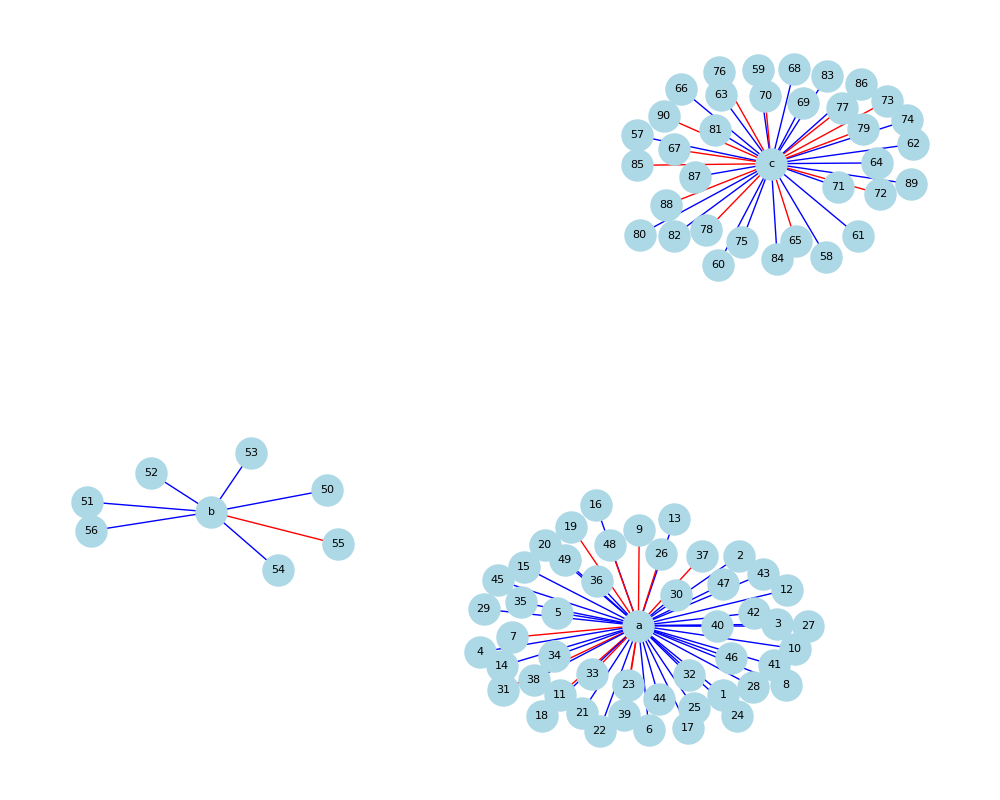

Data behind this chart, as committed beside it:
index, total_in_score, total_out_score, id, title
1, 98, 0, https://openalex.org/W2942446037, Challenges in Scramjet Design (52 vertic…
2, 85, 0, https://openalex.org/W4252497720, Challenges in Scramjet Design (52 vertic…
3, 10, 0, https://openalex.org/W4205735414, Challenges in Scramjet Design (52 vertic…
4, 10, 10, https://openalex.org/W2810573212, Challenges in Scramjet Design (52 vertic…
5, 95, 0, https://openalex.org/W2947743645, Challenges in Scramjet Design (52 vertic…
6, 0, 0, https://openalex.org/W2060791897, Challenges in Scramjet Design (52 vertic…
7, 1, 10, https://openalex.org/W2907186097, Challenges in Scramjet Design (52 vertic…
8, 1, 0, https://openalex.org/W4380841258, Challenges in Scramjet Design (52 vertic…
9, 1, 2, https://openalex.org/W2511063717, Challenges in Scramjet Design (52 vertic…
10, 0, 0, https://openalex.org/W4312181656, Challenges in Scramjet Design (52 vertic…
11, 0, 10, https://openalex.org/W4283522318, Challenges in Scramjet Design (52 vertic…
12, 1, 0, https://openalex.org/W3135443526, Challenges in Scramjet Design (52 vertic…
13, 1, 0, https://openalex.org/W2000874959, Challenges in Scramjet Design (52 vertic…
14, 1, 0, https://openalex.org/W2268654036, Challenges in Scramjet Design (52 vertic…
15, 0, 0, https://openalex.org/W3023575922, Challenges in Scramjet Design (52 vertic…
16, 1, 0, https://openalex.org/W3047542899, Challenges in Scramjet Design (52 vertic…
17, 0, 0, https://openalex.org/W2013816779, Challenges in Scramjet Design (52 vertic…
18, 1, 0, https://openalex.org/W3150642989, Challenges in Scramjet Design (52 vertic…
19, 1, 10, https://openalex.org/W2906114566, Challenges in Scramjet Design (52 vertic…
20, 1, 0, https://openalex.org/W1448122488, Challenges in Scramjet Design (52 vertic…
21, 10, 0, https://openalex.org/W2998824842, Challenges in Scramjet Design (52 vertic…
22, 80, 1, https://openalex.org/W2314707340, Challenges in Scramjet Design (52 vertic…
23, 1, 10, https://openalex.org/W3003440249, Challenges in Scramjet Design (52 vertic…
24, 1, 0, https://openalex.org/W2073994566, Challenges in Scramjet Design (52 vertic…
25, 85, 0, https://openalex.org/W2074368208, Challenges in Scramjet Design (52 vertic…
26, 2, 10, https://openalex.org/W4388033999, Challenges in Scramjet Design (52 vertic…
27, 0, 0, https://openalex.org/W4317474315, Challenges in Scramjet Design (52 vertic…
28, 2, 0, https://openalex.org/W4388141660, Challenges in Scramjet Design (52 vertic…
29, 1, 0, https://openalex.org/W4291824930, Challenges in Scramjet Design (52 vertic…
30, 10, 0, https://openalex.org/W3133846634, Challenges in Scramjet Design (52 vertic…
31, 0, 1, https://openalex.org/W2995409665, Challenges in Scramjet Design (52 vertic…
32, 10, 0, https://openalex.org/W4307906978, Challenges in Scramjet Design (52 vertic…
33, 1, 10, https://openalex.org/W1434669458, Challenges in Scramjet Design (52 vertic…
34, 80, 0, https://openalex.org/W4313367262, Challenges in Scramjet Design (52 vertic…
35, 1, 0, https://openalex.org/W3164219418, Challenges in Scramjet Design (52 vertic…
36, 1, 0, https://openalex.org/W3012378018, Challenges in Scramjet Design (52 vertic…
37, 1, 10, https://openalex.org/W2929745473, Challenges in Scramjet Design (52 vertic…
38, 0, 0, https://openalex.org/W3084289916, Challenges in Scramjet Design (52 vertic…
39, 0, 1, https://openalex.org/W3087593672, Challenges in Scramjet Design (52 vertic…
40, 60, 0, https://openalex.org/W1970786039, Challenges in Scramjet Design (52 vertic…
41, 1, 0, https://openalex.org/W2006479313, Challenges in Scramjet Design (52 vertic…
42, 1, 0, https://openalex.org/W2900823351, Challenges in Scramjet Design (52 vertic…
43, 0, 0, https://openalex.org/W2915969906, Challenges in Scramjet Design (52 vertic…
44, 1, 0, https://openalex.org/W1985286583, Challenges in Scramjet Design (52 vertic…
45, 0, 0, https://openalex.org/W3169685718, Challenges in Scramjet Design (52 vertic…
46, 0, 0, https://openalex.org/W4386802092, Challenges in Scramjet Design (52 vertic…
47, 0, 0, https://openalex.org/W4253203957, Challenges in Scramjet Design (52 vertic…
48, 1, 10, https://openalex.org/W3196729144, Challenges in Scramjet Design (52 vertic…
49, 1, 0, https://openalex.org/W2408184302, Challenges in Scramjet Design (52 vertic…
50, 98, 0, https://openalex.org/W2772830642, Optimizing Scramjet Engine Performance (…
51, 85, 10, https://openalex.org/W3155938030, Optimizing Scramjet Engine Performance (…
52, 85, 3, https://openalex.org/W2591711495, Optimizing Scramjet Engine Performance (…
53, 85, 10, https://openalex.org/W3186899786, Optimizing Scramjet Engine Performance (…
54, 1, 0, https://openalex.org/W3209478464, Optimizing Scramjet Engine Performance (…
55, 1, 3, https://openalex.org/W4309598964, Optimizing Scramjet Engine Performance (…
56, 0, 0, https://openalex.org/W2312617601, Optimizing Scramjet Engine Performance (…
57, 5, 3, https://openalex.org/W2115561360, Scramjet Technology for Hypersonic (40 v…
58, 95, 2, https://openalex.org/W2330453430, Scramjet Technology for Hypersonic (40 v…
59, 95, 2, https://openalex.org/W2955009106, Scramjet Technology for Hypersonic (40 v…
60, 80, 10, https://openalex.org/W2799379648, Scramjet Technology for Hypersonic (40 v…
... 30 more rows
